Run: headless pygame with SDL's dummy video driver; simulated clock (each Clock.tick advances the game by its frame time, no real sleeping); random seed 0; keys injected as events and as key.get_pressed() state; no mouse input.
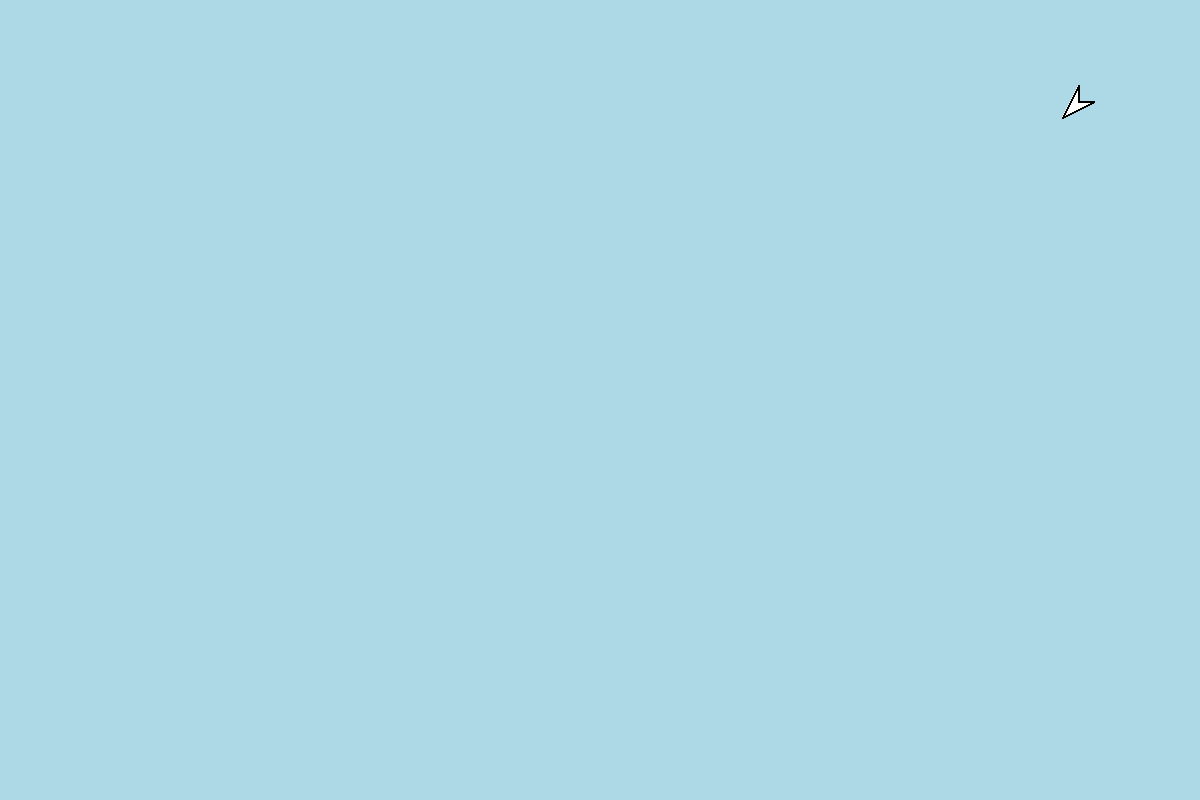
Frame 1 of 4 · flips 1–60 · no input
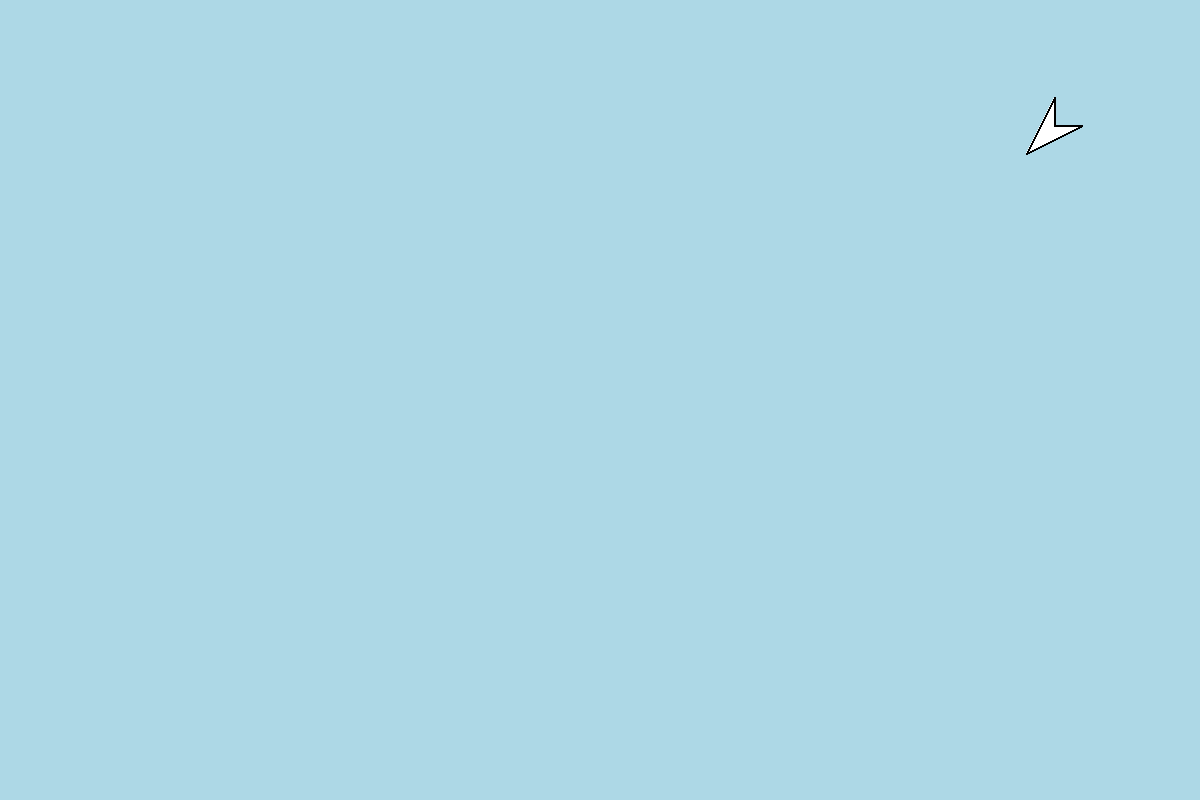
Frame 2 of 4 · flips 61–180 · tapped SPACE, RETURN · held RIGHT (→), D
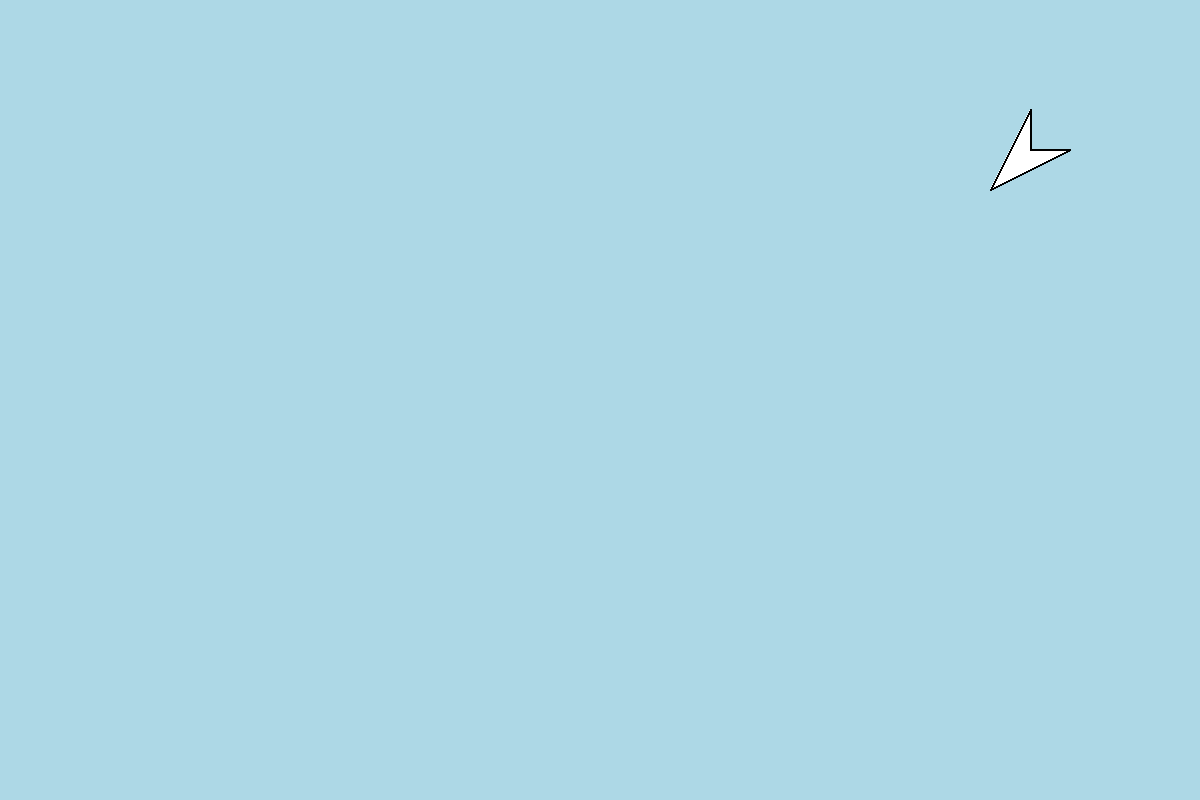
Frame 3 of 4 · flips 181–300 · held DOWN (↓), S
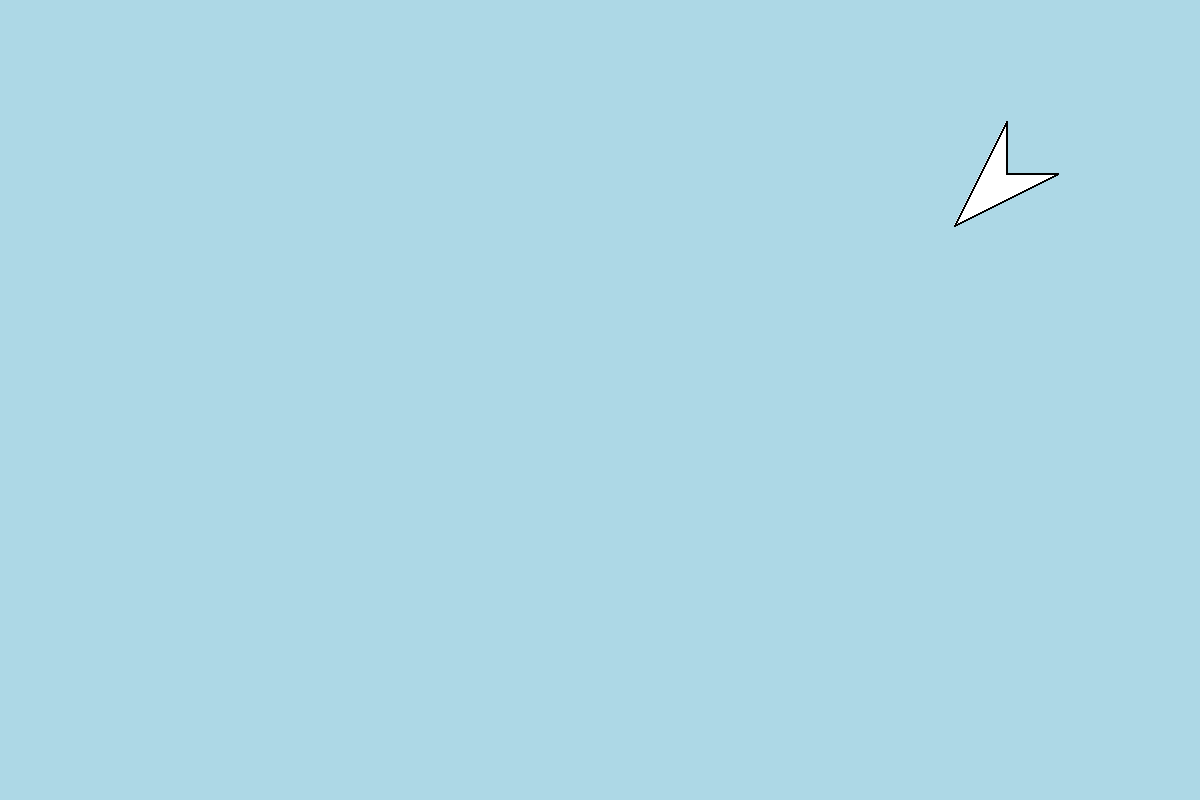
Frame 4 of 4 · flips 301–420 · held LEFT (←), A, UP (↑), W

The pygame program that drew these frames:

import pygame
from pygame import *


SCREEN_WIDTH = 1200
SCREEN_HEIGHT = 800
DISPLAY = (SCREEN_WIDTH, SCREEN_HEIGHT)

pygame.init()
screen = pygame.display.set_mode(DISPLAY)
pygame.display.set_caption("bird")

x1 = 0; y1 = 0
x2 = 30; y2 = 0
x3 = 10; y3 =  10
x4 = 0; y4 = 30

x01 = 0 ; y01 = 0
x02 = 20; y02 = 10
x03 = 10; y03 = 10
x04 = 10; y04 = 20

xkoord = 9*SCREEN_WIDTH / 10
ykoord = SCREEN_HEIGHT / 8
n = 1
dx = 0
dy = 0

time  = 0
done = 0
while not done:
    for event in pygame.event.get():
        if event.type == pygame.QUIT:
            done = 1

    bg = Surface(DISPLAY)
    bg.fill(Color("light blue"))
    if time < 30:
        
        x_1 = xkoord + n*x1 + dx; y_1 = ykoord -n*y1 +dy
        x_2 = xkoord + x2*n + dx; y_2 = ykoord -y2*n +dy
        x_3 = xkoord + x3*n + dx; y_3 = ykoord -y3*n+dy
        x_4 = xkoord + x4*n + dx; y_4 = ykoord -y4*n+dy
    elif time <= 60:
        
        x_1 = xkoord + n*x01 + dx; y_1 = ykoord -n*y01 +dy
        x_2 = xkoord + x02*n + dx; y_2 = ykoord -y02*n +dy
        x_3 = xkoord + x03*n + dx; y_3 = ykoord -y03*n+dy
        x_4 = xkoord + x04*n + dx; y_4 = ykoord -y04*n+dy
    time +=1
    if time == 60:
        time = 0
    pygame.draw.polygon(bg, Color("white"),
         ((x_1,y_1),(x_2, y_2), (x_3, y_3), (x_4, y_4)), 0 )
    pygame.draw.polygon(bg, Color("black"),
         ((x_1,y_1),(x_2, y_2), (x_3, y_3), (x_4, y_4)), 2 )
    n +=.01
    dx -= 0.3
    dy +=0.3
    screen.blit(bg, (0,0))
    pygame.display.update()

pygame.quit()
